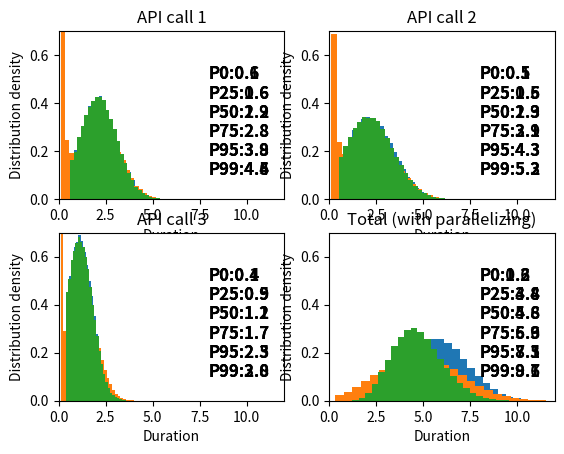

Here is the Python script that generated this plot:
import matplotlib.pyplot as plt
import numpy as np

# Gets a normal distribution with a minimum
from matplotlib import mlab


def getNumbersFromCappedNormalDistribution(median, stdev, minimum, count, cacheHitRate, cacheGetSetDurationDuration):
    accumulatedFilteredNumbers = []
    while True:
        numbers = np.random.normal(median, stdev, count - len(accumulatedFilteredNumbers))
        filteredNumbers = list(filter(lambda n: n > minimum, numbers))
        accumulatedFilteredNumbers.extend(filteredNumbers)
        if len(accumulatedFilteredNumbers) == count:
            break
    # now, we iterate and apply the cache hit rate
    for i in range(len(accumulatedFilteredNumbers)):
        number = accumulatedFilteredNumbers[i]
        cacheDuration = max(0.1, np.random.normal(cacheGetSetDurationDuration, cacheGetSetDurationDuration * 2))
        if np.random.random() < cacheHitRate:
            # cache hit
            number = max(0.1, cacheDuration)
        else:
            number = number + cacheDuration
        accumulatedFilteredNumbers[i] = number
    return accumulatedFilteredNumbers

# Add 2 arrays
def add2Arrays(list1, list2):
    resultArray = []
    for i in range(0, len(list1)):
        resultArray.append(list1[i] + list2[i])
    return resultArray

# Add 2 arrays
def max2Arrays(list1, list2):
    resultArray = []
    for i in range(0, len(list1)):
        resultArray.append(max(list1[i], list2[i]))
    return resultArray

def showHistogram(list, title):
    count, bins, ignored = plt.hist(list, 30, density=True, label='Load time')  # Make a histogram
    plt.title(title)
    plt.xlabel('Duration', y=1.08)
    plt.ylabel('Distribution density')
    plt.xlim(0, 12)
    plt.ylim(0, 0.7)
    # Percentile values
    p = np.array([0.0, 25.0, 50.0, 75.0, 95.0, 99.0])
    sortedDurations = np.sort(list)
    percentiles = np.percentile(sortedDurations, p)
    for i in range(0, len(p)):
        plt.text(8, 0.5 - i * 0.08, 'P' + str(int(p[i])) + ':' + str(round(percentiles[i], 1)), fontsize=12,
                 fontweight='bold')
    plt.show(block=False)

def runSampleWithoutCaching():
    numSamples = 100000
    durationsForApiCall1 = getNumbersFromCappedNormalDistribution(2, 1, 0.5, numSamples, 0, 0)
    plt.subplot(221)
    showHistogram(durationsForApiCall1, 'API call 1')

    durationsForApiCall2 = getNumbersFromCappedNormalDistribution(2, 1.3, 0.4, numSamples, 0, 0)
    plt.subplot(222)
    showHistogram(durationsForApiCall2, 'API call 2')

    durationsForApiCall3 = getNumbersFromCappedNormalDistribution(1, 0.7, 0.3, numSamples, 0, 0)
    plt.subplot(223)
    showHistogram(durationsForApiCall3, 'API call 3')

    totalDuration = add2Arrays(add2Arrays(durationsForApiCall1, durationsForApiCall2), durationsForApiCall3)
    plt.subplot(224)
    showHistogram(totalDuration, 'Total')
    plt.show()

def runSampleWithCaching():
    numSamples = 100000
    durationsForApiCall1 = getNumbersFromCappedNormalDistribution(2, 1, 0.5, numSamples, 0.3, 0.2)
    plt.subplot(221)
    showHistogram(durationsForApiCall1, 'API call 1 (with caching)')

    durationsForApiCall2 = getNumbersFromCappedNormalDistribution(2, 1.3, 0.4, numSamples, 0.3, 0.2)
    plt.subplot(222)
    showHistogram(durationsForApiCall2, 'API call 2 (with caching)')

    durationsForApiCall3 = getNumbersFromCappedNormalDistribution(1, 0.7, 0.3, numSamples, 0.3, 0.2)
    plt.subplot(223)
    showHistogram(durationsForApiCall3, 'API call 3 (with caching)')

    totalDuration = add2Arrays(add2Arrays(durationsForApiCall1, durationsForApiCall2), durationsForApiCall3)
    plt.subplot(224)
    showHistogram(totalDuration, 'Total (with caching)')
    plt.show()

def runSampleWithParallelization():
    numSamples = 100000
    durationsForApiCall1 = getNumbersFromCappedNormalDistribution(2, 1, 0.5, numSamples, 0, 0)
    plt.subplot(221)
    showHistogram(durationsForApiCall1, 'API call 1')

    durationsForApiCall2 = getNumbersFromCappedNormalDistribution(2, 1.3, 0.4, numSamples, 0, 0)
    plt.subplot(222)
    showHistogram(durationsForApiCall2, 'API call 2')

    durationsForApiCall3 = getNumbersFromCappedNormalDistribution(1, 0.7, 0.3, numSamples, 0, 0)
    plt.subplot(223)
    showHistogram(durationsForApiCall3, 'API call 3')

    totalDuration = add2Arrays(durationsForApiCall1, max2Arrays(durationsForApiCall2, durationsForApiCall3))
    plt.subplot(224)
    showHistogram(totalDuration, 'Total (with parallelizing)')
    plt.show()

np.random.seed(10298301) # Make re-runs constant
runSampleWithoutCaching()
runSampleWithCaching()
runSampleWithParallelization()